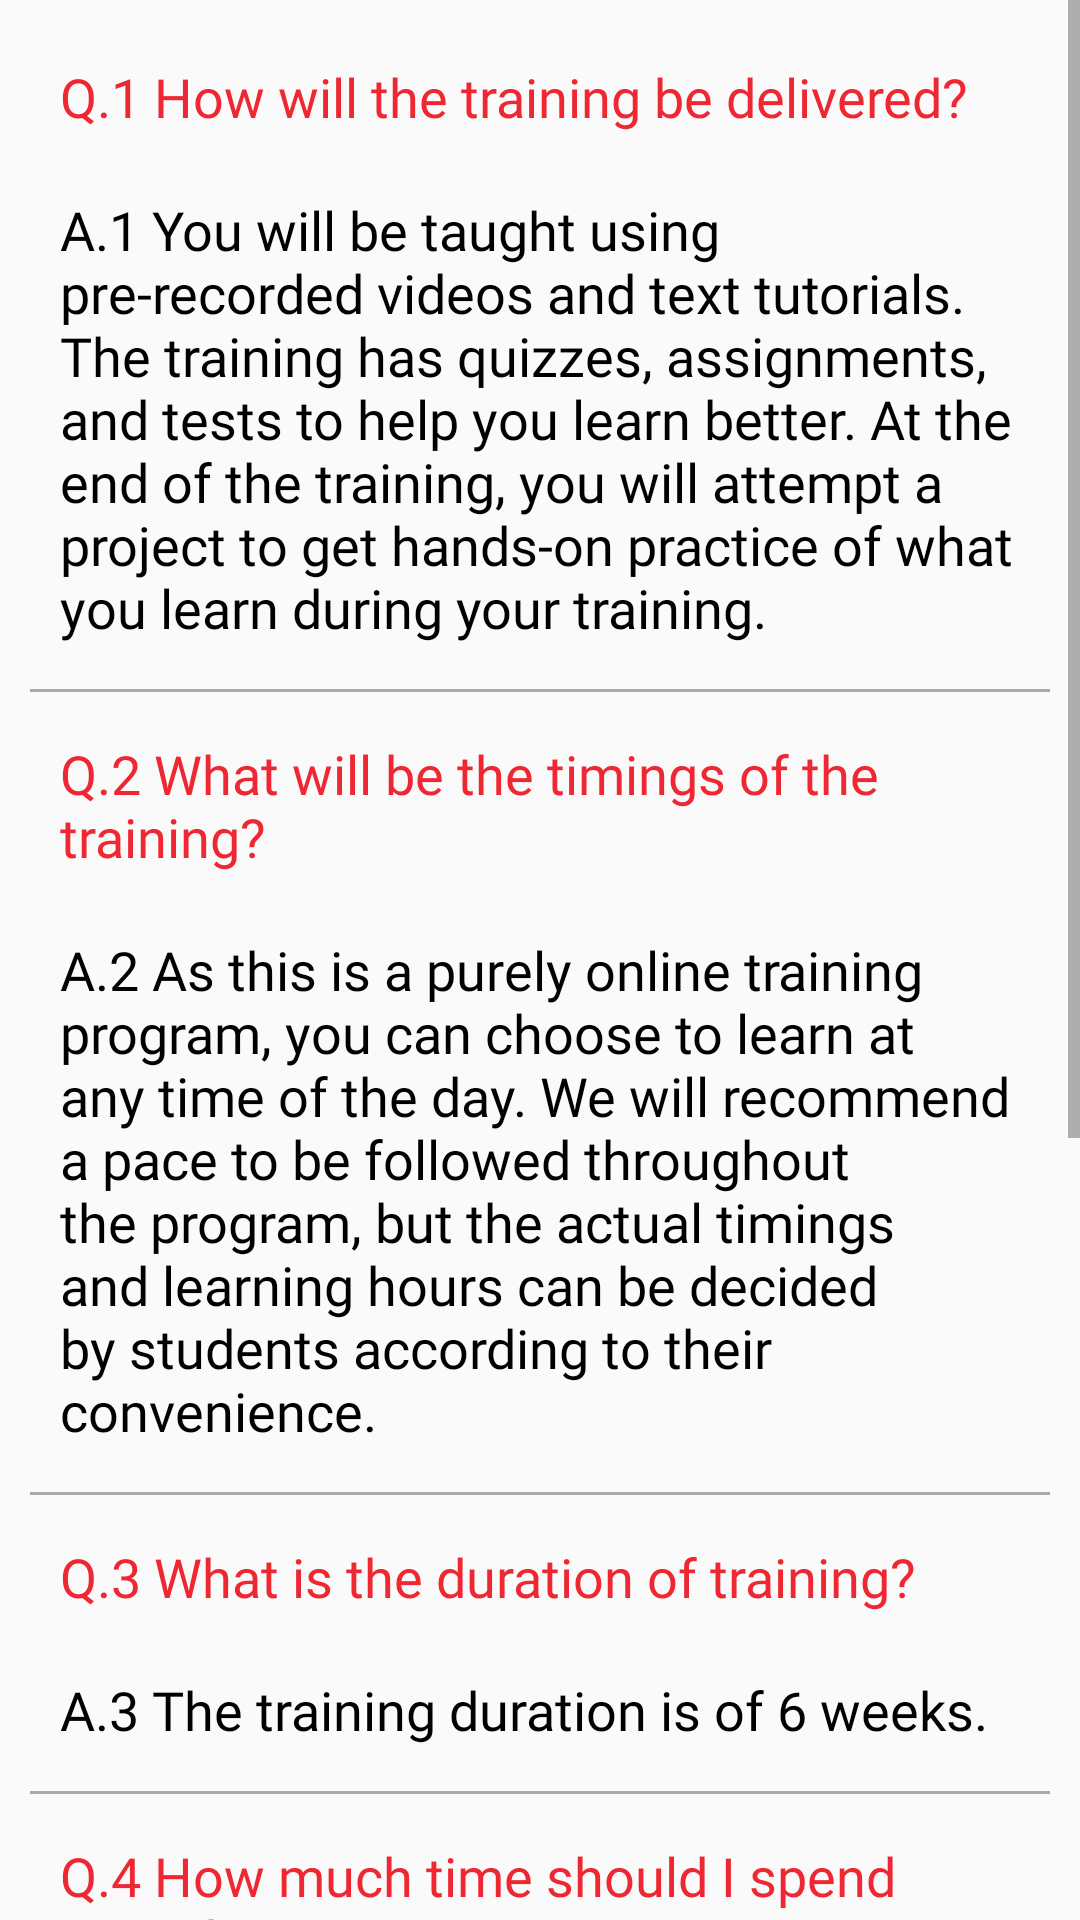

Produce the Android XML layout that renders to this screen, including the resource entries it uses.
<!-- AndroidManifest.xml: application theme AppTheme -->
<!-- res/layout/fragment_faq.xml -->
<?xml version="1.0" encoding="utf-8"?>

<FrameLayout
    xmlns:android="http://schemas.android.com/apk/res/android"
    xmlns:tools="http://schemas.android.com/tools"
    android:layout_width="match_parent"
    android:layout_height="match_parent"
    tools:context=".fragment.FAQFragment">

    <ScrollView
        android:layout_width="match_parent"
        android:layout_height="wrap_content">

        <LinearLayout
            android:layout_width="match_parent"
            android:layout_height="wrap_content"
            android:orientation="vertical"
            android:padding="10dp">

            <TextView
                android:layout_width="match_parent"
                android:layout_height="wrap_content"
                android:text="Q.1 How will the training be delivered?"
                android:layout_centerHorizontal="true"
                android:fontFamily="@font/poppins"
                android:textColor="@color/colorPrimaryDark"
                android:textAppearance="?android:attr/textAppearanceMedium"
                android:padding="10dp"/>

            <TextView
                android:layout_width="match_parent"
                android:layout_height="wrap_content"
                android:text="@string/faq_answer_one"
                android:layout_centerHorizontal="true"
                android:fontFamily="@font/poppins"
                android:textAppearance="?android:attr/textAppearanceMedium"
                android:padding="10dp"
                android:textColor="@android:color/black"/>

            <View
                android:layout_width="match_parent"
                android:layout_height="1dp"
                android:background="@android:color/darker_gray"
                android:layout_marginBottom="5dp"
                android:layout_marginTop="5dp"/>

            <TextView
                android:layout_width="match_parent"
                android:layout_height="wrap_content"
                android:text="Q.2 What will be the timings of the training?"
                android:textColor="@color/colorPrimaryDark"
                android:layout_centerHorizontal="true"
                android:fontFamily="@font/poppins"
                android:textAppearance="?android:attr/textAppearanceMedium"
                android:padding="10dp"/>

            <TextView
                android:layout_width="match_parent"
                android:layout_height="wrap_content"
                android:text="@string/faq_answer_two"
                android:layout_centerHorizontal="true"
                android:fontFamily="@font/poppins"
                android:textAppearance="?android:attr/textAppearanceMedium"
                android:padding="10dp"
                android:textColor="@android:color/black"/>


            <View
                android:layout_width="match_parent"
                android:layout_height="1dp"
                android:layout_marginBottom="5dp"
                android:layout_marginTop="5dp"
                android:background="@android:color/darker_gray"/>

            <TextView
                android:layout_width="match_parent"
                android:layout_height="wrap_content"
                android:text="Q.3 What is the duration of training?"
                android:layout_centerHorizontal="true"
                android:fontFamily="@font/poppins"
                android:textColor="@color/colorPrimaryDark"
                android:textAppearance="?android:attr/textAppearanceMedium"
                android:padding="10dp"/>

            <TextView
                android:layout_width="match_parent"
                android:layout_height="wrap_content"
                android:text="@string/faq_answer_three"
                android:layout_centerHorizontal="true"
                android:fontFamily="@font/poppins"
                android:textAppearance="?android:attr/textAppearanceMedium"
                android:padding="10dp"
                android:textColor="@android:color/black"/>

            <View
                android:layout_width="match_parent"
                android:layout_height="1dp"
                android:layout_marginBottom="5dp"
                android:layout_marginTop="5dp"
                android:background="@android:color/darker_gray"/>

            <TextView
                android:layout_width="match_parent"
                android:layout_height="wrap_content"
                android:text="Q.4 How much time should I spend everyday?"
                android:layout_centerHorizontal="true"
                android:textColor="@color/colorPrimaryDark"
                android:fontFamily="@font/poppins"
                android:textAppearance="?android:attr/textAppearanceMedium"
                android:padding="10dp"/>

            <TextView
                android:layout_width="match_parent"
                android:layout_height="wrap_content"
                android:text="@string/faq_answer_four"
                android:layout_centerHorizontal="true"
                android:fontFamily="@font/poppins"
                android:textAppearance="?android:attr/textAppearanceMedium"
                android:padding="10dp"
                android:textColor="@android:color/black"/>

            <View
                android:layout_width="match_parent"
                android:layout_height="1dp"
                android:layout_marginBottom="5dp"
                android:layout_marginTop="5dp"
                android:background="@android:color/darker_gray"/>

            <TextView
                android:layout_width="match_parent"
                android:layout_height="wrap_content"
                android:text="Q.5 When can I start my training?"
                android:layout_centerHorizontal="true"
                android:fontFamily="@font/poppins"
                android:textColor="@color/colorPrimaryDark"
                android:textAppearance="?android:attr/textAppearanceMedium"
                android:padding="10dp"/>

            <TextView
                android:layout_width="match_parent"
                android:layout_height="wrap_content"
                android:text="@string/faq_answer_five"
                android:layout_centerHorizontal="true"
                android:fontFamily="@font/poppins"
                android:textAppearance="?android:attr/textAppearanceMedium"
                android:padding="10dp"
                android:textColor="@android:color/black"/>

            <View
                android:layout_width="match_parent"
                android:layout_height="1dp"
                android:layout_marginBottom="5dp"
                android:layout_marginTop="5dp"
                android:background="@android:color/darker_gray"/>

            <TextView
                android:layout_width="match_parent"
                android:layout_height="wrap_content"
                android:text="Q.6 When will I get the certificate?"
                android:layout_centerHorizontal="true"
                android:fontFamily="@font/poppins"
                android:textColor="@color/colorPrimaryDark"
                android:textAppearance="?android:attr/textAppearanceMedium"
                android:padding="10dp"/>

            <TextView
                android:layout_width="match_parent"
                android:layout_height="wrap_content"
                android:text="@string/faq_answer_six"
                android:layout_centerHorizontal="true"
                android:fontFamily="@font/poppins"
                android:textAppearance="?android:attr/textAppearanceMedium"
                android:padding="10dp"
                android:textColor="@android:color/black"/>

            <View
                android:layout_width="match_parent"
                android:layout_height="1dp"
                android:layout_marginBottom="5dp"
                android:layout_marginTop="5dp"
                android:background="@android:color/darker_gray"/>
        </LinearLayout>

    </ScrollView>
</FrameLayout>
<!-- resources referenced by this layout -->
<resources>
  <color name="colorPrimaryDark">#ee2732</color>
  <string name="faq_answer_five">A.5 You can choose your preferred batch date while signing up for the training
          program.
      </string>
  <string name="faq_answer_four">A.4 We recommend spending 10-12 hours per week. However, the actual learning hours
          can be decided by you as per your convenience.
      </string>
  <string name="faq_answer_one">A.1 You will be taught using pre-recorded videos and text tutorials. The training has
          quizzes, assignments, and tests to help you learn better. At the end of the training, you will attempt a project
          to get hands-on practice of what you learn during your training.
      </string>
  <string name="faq_answer_six">A.6 You will be able to download the certificate once you complete your training and
          take the final test.
      </string>
  <string name="faq_answer_three">A.3 The training duration is of 6 weeks.</string>
  <string name="faq_answer_two">A.2 As this is a purely online training program, you can choose to learn at any time
          of the day. We will recommend a pace to be followed throughout the program, but the actual timings and learning
          hours can be decided by students according to their convenience.
      </string>
  <style name="AppTheme" parent="Theme.AppCompat.Light.NoActionBar">
          
          <item name="colorPrimary">@color/colorPrimary</item>
          <item name="colorPrimaryDark">@color/colorPrimaryDark</item>
          <item name="colorAccent">@color/colorPrimaryDark</item>
      </style>
  <color name="colorPrimary">#ff5039</color>
</resources>
